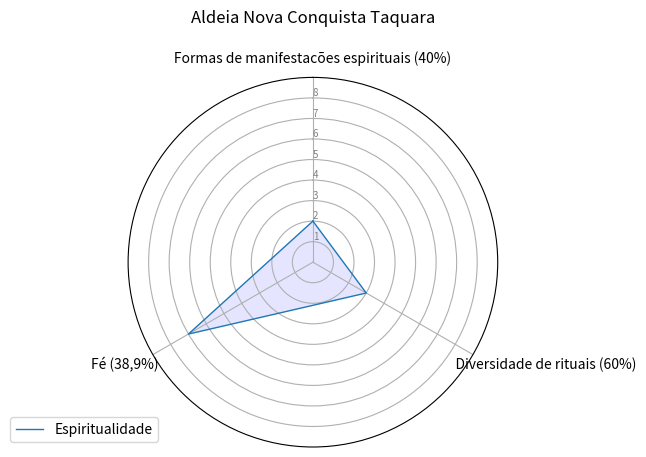

Here is the Python script that generated this plot:
import matplotlib.pyplot as plt
import pandas as pd
from math import pi
# Set data
df = pd.DataFrame({
'name': ['John'],
'       Formas de manifestacões espirituais (40%)       ':  [2],
'                                    Diversidade de rituais (60%)': [3],
'        Fé (38,9%)               ': [7]})

categories=list(df)[1:]
N = len(categories)
# What will be the anglof each axis in the plot? (we divide the plot / number of variable)
angles = [n / float(N) * 2 * pi for n in range(N)]
angles += angles[:1]
# Initialise the spider plot
ax = plt.subplot(111, polar=True)
# If you want the first axis to be on top:
ax.set_theta_offset(pi / 2)
ax.set_theta_direction(-1)
# Draw one axe per variable + add labels labels yet
plt.xticks(angles[:-1], categories)
# Draw ylabels
ax.set_rlabel_position(0)
plt.yticks([1,2,3,4,5,6,7,8], ["1","2","3","4","5","6","7","8"], color="grey", size=7)
plt.ylim(0,9)
# ------- PART 2: Add plots
# Name1
values=df.loc[0].drop('name').values.flatten().tolist()
values += values[:1]
ax.plot(angles, values, linewidth=1, linestyle='solid', label="Espiritualidade")
ax.fill(angles, values, 'b', alpha=0.1)
# Name2
plt.title("Aldeia Nova Conquista Taquara\n")

plt.legend(loc='upper right', bbox_to_anchor=(0.1, 0.1))
plt.show()